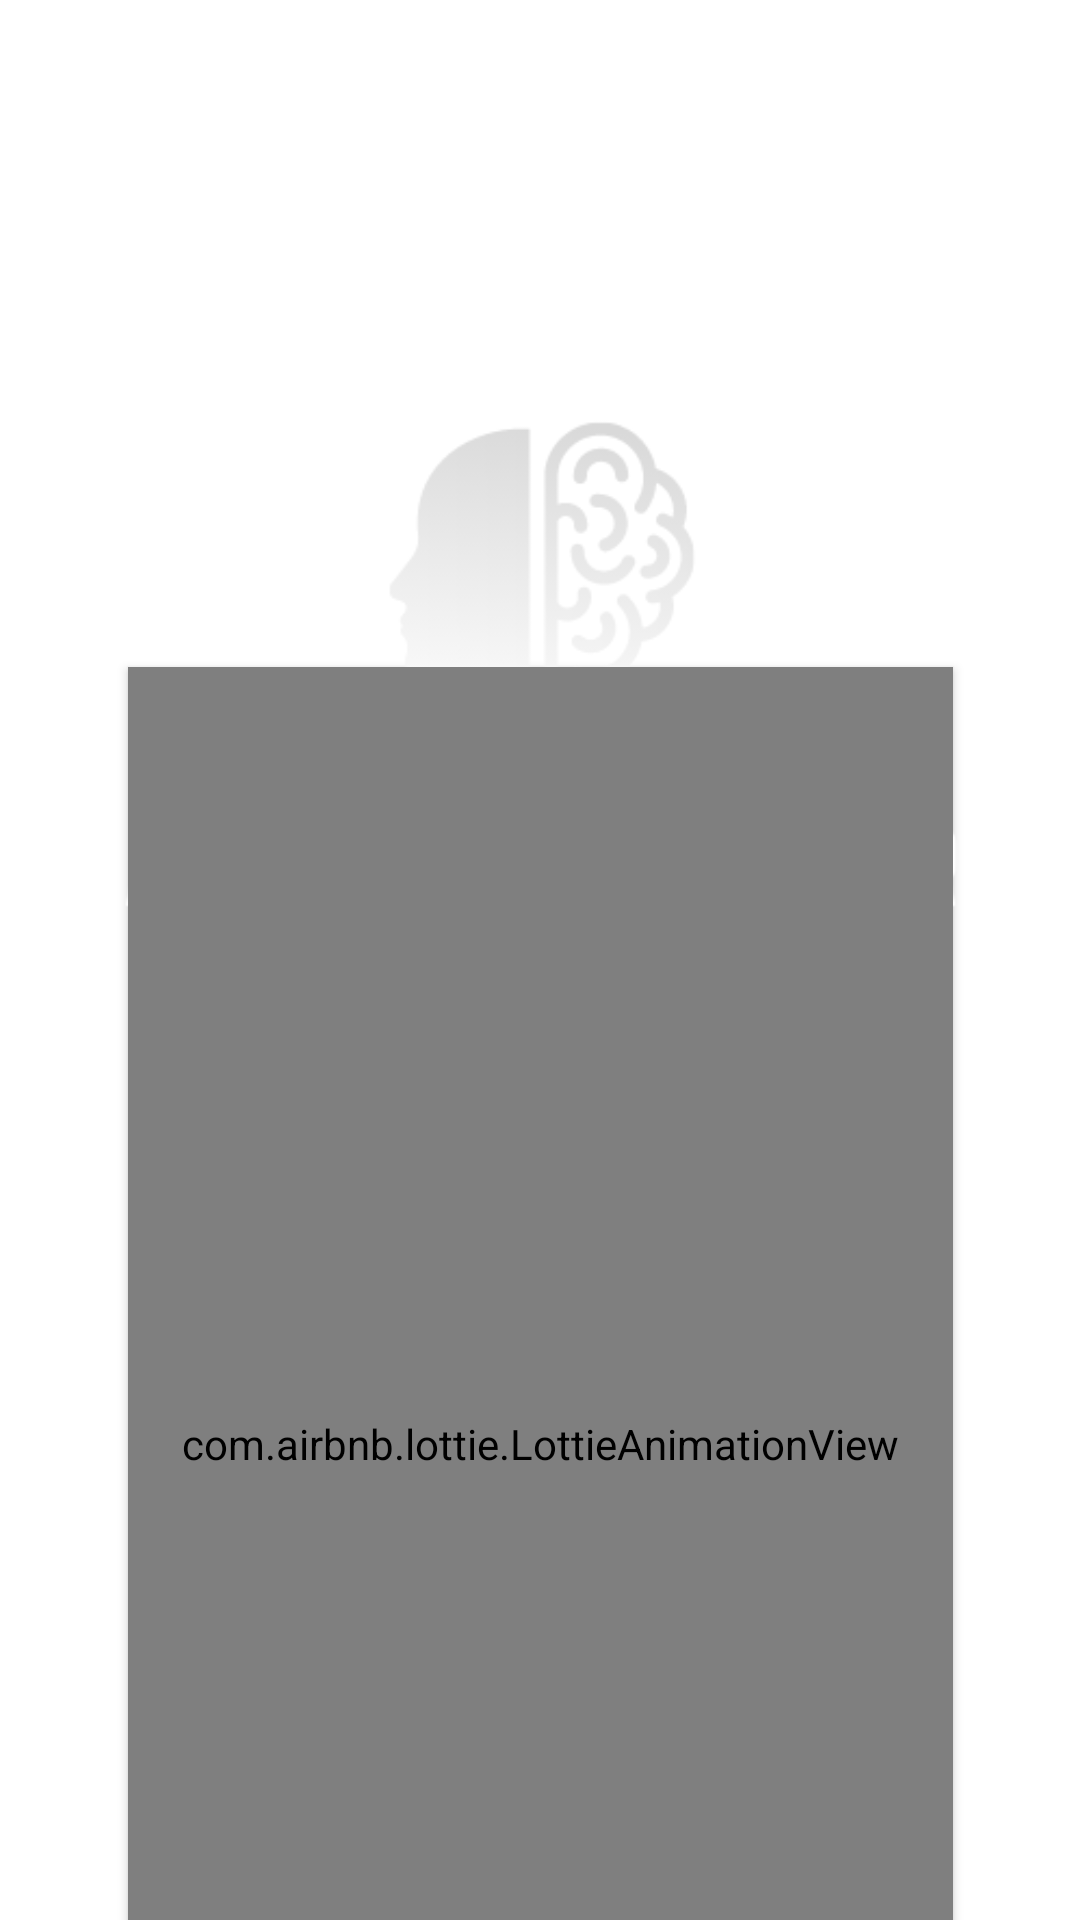

Produce the Android XML layout that renders to this screen, including the resource entries it uses.
<!-- AndroidManifest.xml: application theme Theme.SIgnLanguage -->
<!-- res/layout/activity_splash.xml -->
<?xml version="1.0" encoding="utf-8"?>
<androidx.constraintlayout.widget.ConstraintLayout xmlns:android="http://schemas.android.com/apk/res/android"
    xmlns:app="http://schemas.android.com/apk/res-auto"
    xmlns:tools="http://schemas.android.com/tools"
    android:layout_width="match_parent"
    android:layout_height="match_parent"

    tools:context=".SplashActivity">


    <ImageView
        android:id="@+id/imageSplashBackg"
        android:layout_width="wrap_content"
        android:layout_height="900dp"
        android:elevation="2dp"
        app:layout_constraintBottom_toBottomOf="parent"
        app:layout_constraintEnd_toEndOf="parent"
        app:layout_constraintStart_toStartOf="parent"
        app:layout_constraintTop_toTopOf="parent"
        app:srcCompat="@drawable/splashbackground"
        android:contentDescription="TODO" />

    <ImageView
        android:id="@+id/imageLogo"
        android:layout_width="361dp"
        android:layout_height="457dp"
        android:elevation="2dp"
        app:layout_constraintBottom_toBottomOf="parent"
        app:layout_constraintEnd_toEndOf="parent"
        app:layout_constraintStart_toStartOf="parent"
        app:layout_constraintTop_toTopOf="parent"
        app:layout_constraintVertical_bias="0.058"
        app:srcCompat="@drawable/logo"
        android:contentDescription="TODO"/>

    <com.airbnb.lottie.LottieAnimationView
        android:id="@+id/animation_splash"
        android:layout_width="275dp"
        android:elevation="2dp"
        android:layout_height="518dp"

        app:layout_constraintBottom_toBottomOf="parent"
        app:layout_constraintEnd_toEndOf="parent"
        app:layout_constraintStart_toStartOf="parent"
        app:layout_constraintTop_toBottomOf="@+id/imageLogo"
        app:layout_constraintVertical_bias="0.71000004"
        app:lottie_autoPlay="true"
        app:lottie_loop="true"
        app:lottie_rawRes="@raw/splashanimation" />
    <androidx.viewpager2.widget.ViewPager2
        xmlns:android="http://schemas.android.com/apk/res/android"
        android:id="@+id/pager"
        android:layout_width="match_parent"
        android:layout_height="match_parent" />



</androidx.constraintlayout.widget.ConstraintLayout>
<!-- resources referenced by this layout -->
<resources>
  <!-- drawable logo: png bitmap (drawable, 15263 bytes) -->
  <style name="Theme.SIgnLanguage" parent="Theme.MaterialComponents.DayNight.DarkActionBar">
          
          <item name="colorPrimary">#85FF003F</item>
          <item name="colorPrimaryVariant">@color/purple_700</item>
          <item name="colorOnPrimary">@color/white</item>
          
          <item name="colorSecondary">@color/teal_200</item>
          <item name="colorSecondaryVariant">@color/teal_700</item>
          <item name="colorOnSecondary">@color/black</item>
          
          <item name="android:statusBarColor" tools:targetApi="l">?attr/colorPrimaryVariant</item>
          
      </style>
  <color name="purple_700">#FF3700B3</color>
  <color name="white">#FFFFFFFF</color>
  <color name="teal_200">#FF03DAC5</color>
  <color name="teal_700">#FF018786</color>
  <color name="black">#FF000000</color>
</resources>
